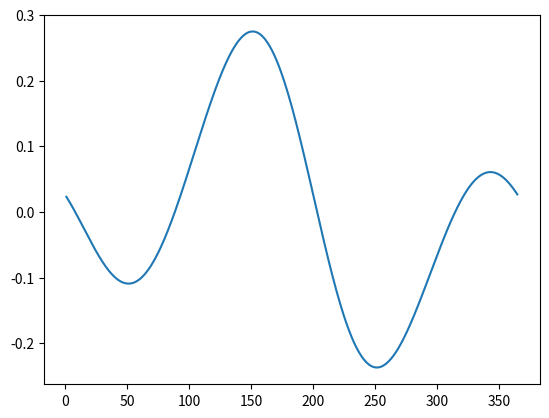

Python code for this plot:
import math
import matplotlib.pyplot as plt
import numpy as np

since_epoch = 1749146045
jd = 2440587.5 + since_epoch / 86400
c = (jd - 2451_545) / 36525

res = []
for i in range(365):
    # degrees land
    halfLife = 280.46645 + 36000.76983 * c + 0.0003032 * c * c  # L0
    anomaly = (
        357.52910 + 35999.05030 * c - 0.0001559 * c * c - 0.00000048 * c * c * c
    )  # M
    eccentricity = 0.016708617 - 0.000042037 * c - 0.0000001236 * c  # e
    obliquity = (23 + 26 / 60 + 21.448 / 3600) + (
        -(46.8150 / 3600) * c - (0.00059 / 3600) * c * c + (0.001813) * c * c * c
    )  # weird e - aprox obliquity

    # radians land
    y = math.tan(math.radians(obliquity) / 2) * math.tan(math.radians(obliquity) / 2)
    eot = (
        y * math.sin(2 * math.radians(halfLife))
        - 2 * eccentricity * math.sin(math.radians(anomaly))
        + 4
        * eccentricity
        * y
        * math.sin(math.radians(anomaly))
        * math.cos(2 * math.radians(halfLife))
        - 0.5 * y * y * math.sin(4 * math.radians(halfLife))
        - 1.25 * eccentricity * eccentricity * math.sin(2 * math.radians(anomaly))
    )

    # print("eot in radian: ", eot)
    eot = eot * (180 / math.pi) / 15
    res.append(eot)
    c += 1 / 36525
    # print("eot in minutes: ", eot * 60)
    # print(
    #     int(eot * 60),
    #     "min",
    #     abs(int(((eot * 60) - int(eot * 60)) * 60)),
    #     "s",
    # )

xpoints = np.array(range(1, 365 + 1))
ypoints = res

plt.plot(xpoints, ypoints)
plt.show()
